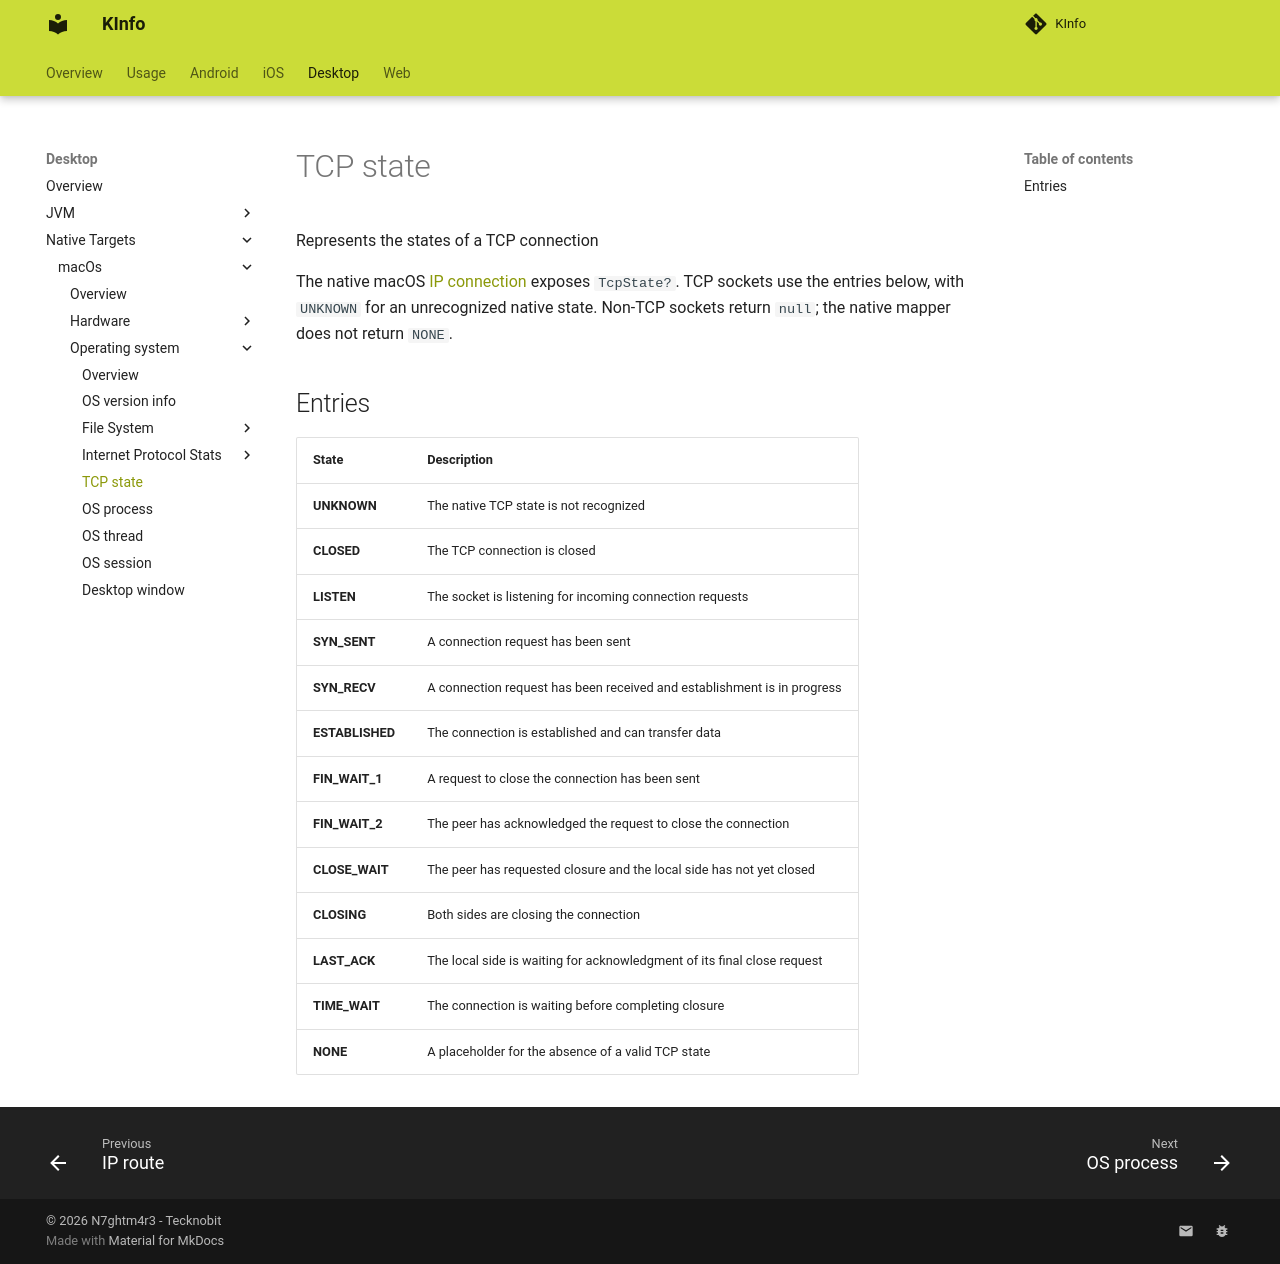

repository: N7ghtm4r3/KInfo · page: desktop/macos/operatingsystem/tcp_state/index.html · generator: mkdocs

Represents the states of a TCP connection

The native macOS [IP connection](internetprotocolstats/ip_connection.md#state) exposes `TcpState?`. TCP sockets use the entries below, with `UNKNOWN` for an unrecognized native state. Non-TCP sockets return `null`; the native mapper does not return `NONE`.

## Entries

| **State** | **Description** |
|-----------|-----------------|
| **UNKNOWN** | The native TCP state is not recognized |
| **CLOSED** | The TCP connection is closed |
| **LISTEN** | The socket is listening for incoming connection requests |
| **SYN_SENT** | A connection request has been sent |
| **SYN_RECV** | A connection request has been received and establishment is in progress |
| **ESTABLISHED** | The connection is established and can transfer data |
| **FIN_WAIT_1** | A request to close the connection has been sent |
| **FIN_WAIT_2** | The peer has acknowledged the request to close the connection |
| **CLOSE_WAIT** | The peer has requested closure and the local side has not yet closed |
| **CLOSING** | Both sides are closing the connection |
| **LAST_ACK** | The local side is waiting for acknowledgment of its final close request |
| **TIME_WAIT** | The connection is waiting before completing closure |
| **NONE** | A placeholder for the absence of a valid TCP state |
